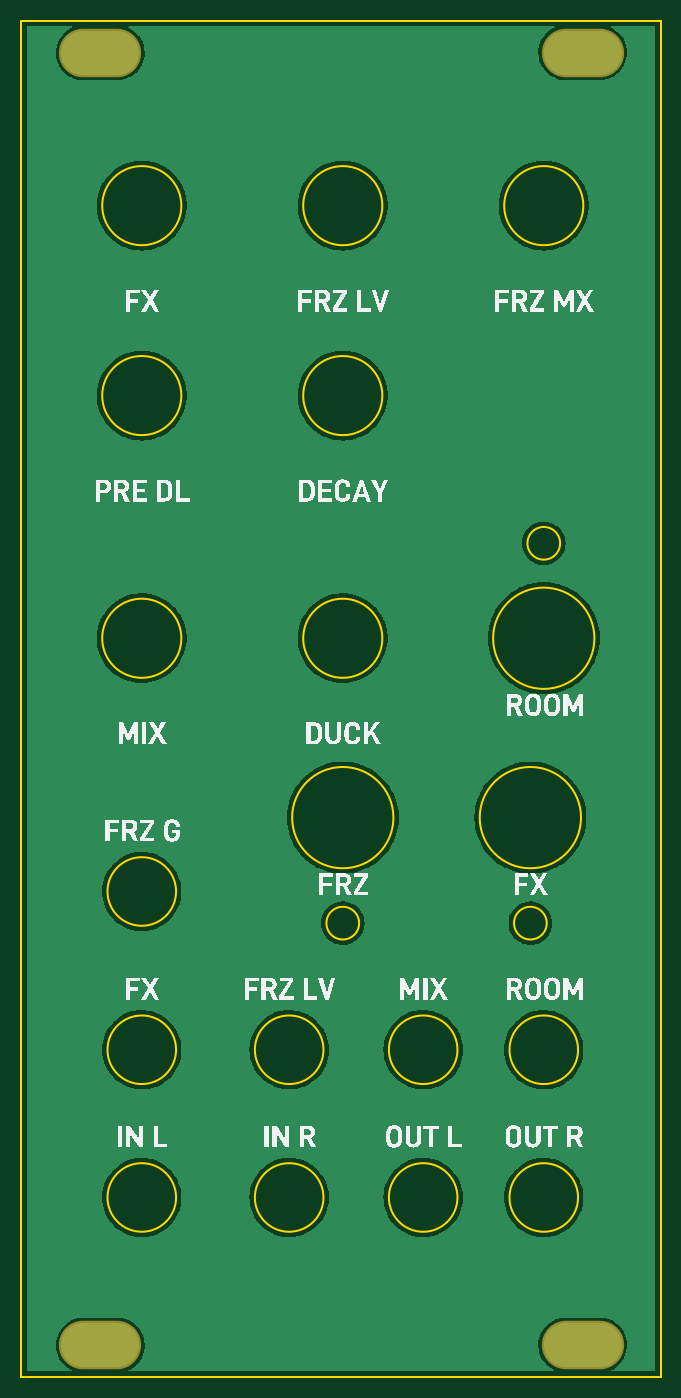
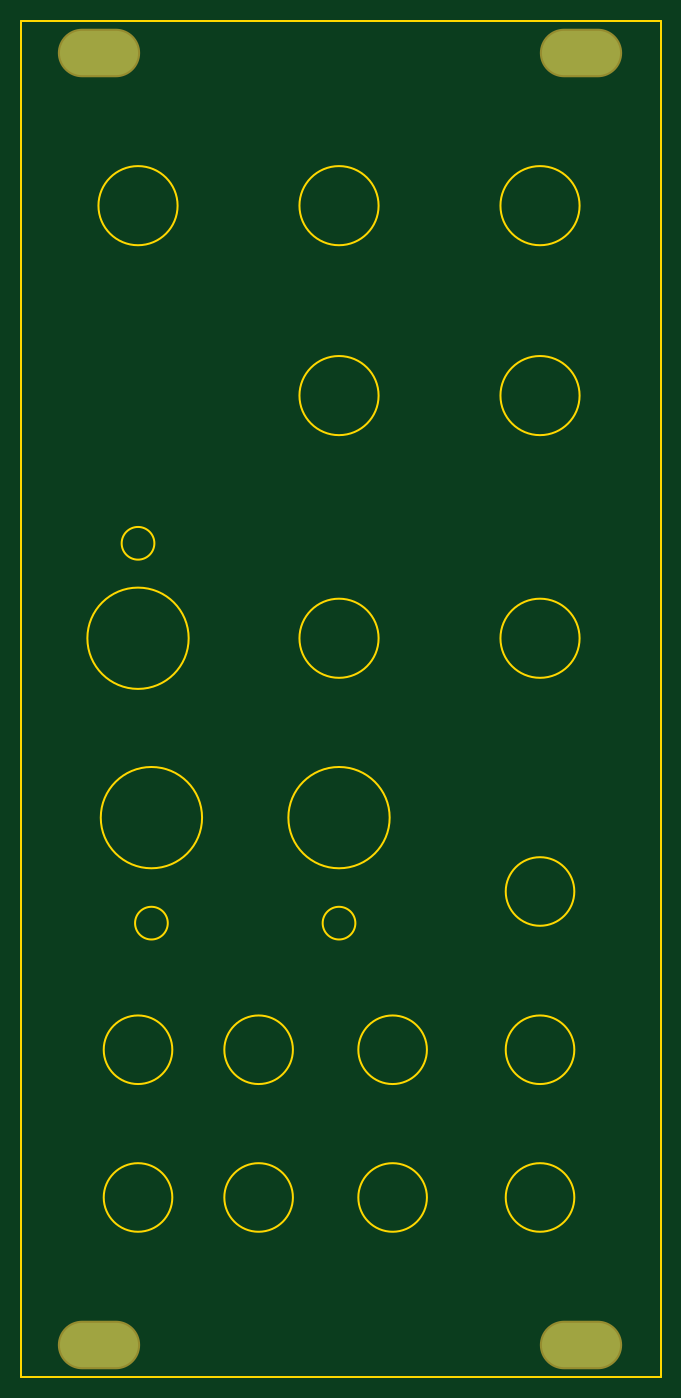
Circuit board: 10 layer files. Board 60.6 x 128.5 mm.
- bottom_copper: GlacialReverb.panel-B_Cu.gbl (864 bytes)
- bottom_mask: GlacialReverb.panel-B_Mask.gbs (660 bytes)
- paste: GlacialReverb.panel-B_Paste.gbp (468 bytes)
- bottom_silk: GlacialReverb.panel-B_SilkS.gbo (790 bytes)
- outline: GlacialReverb.panel-Edge_Cuts.gm1 (2270 bytes)
- top_copper: GlacialReverb.panel-F_Cu.gtl (95975 bytes)
- top_mask: GlacialReverb.panel-F_Mask.gts (660 bytes)
- paste: GlacialReverb.panel-F_Paste.gtp (468 bytes)
- top_silk: GlacialReverb.panel-F_SilkS.gto (139257 bytes)
- drill: GlacialReverb.panel.drl (504 bytes)

=== bottom_copper: GlacialReverb.panel-B_Cu.gbl ===
%TF.GenerationSoftware,KiCad,Pcbnew,(6.0.11)*%
%TF.CreationDate,2026-07-14T19:49:54+02:00*%
%TF.ProjectId,GlacialReverb.panel,476c6163-6961-46c5-9265-766572622e70,rev?*%
%TF.SameCoordinates,Original*%
%TF.FileFunction,Copper,L2,Bot*%
%TF.FilePolarity,Positive*%
%FSLAX46Y46*%
G04 Gerber Fmt 4.6, Leading zero omitted, Abs format (unit mm)*
G04 Created by KiCad (PCBNEW (6.0.11)) date 2026-07-14 19:49:54*
%MOMM*%
%LPD*%
G01*
G04 APERTURE LIST*
%TA.AperFunction,ComponentPad*%
%ADD10O,7.400000X4.200000*%
%TD*%
%ADD11O,6.400000X3.200000*%
G04 APERTURE END LIST*
D10*
%TO.P,,*%
%TO.N,*%
X7500000Y-125500000D03*
%TD*%
%TO.P,,*%
%TO.N,*%
X53220000Y-3000000D03*
%TD*%
%TO.P,,*%
%TO.N,*%
X53220000Y-125500000D03*
%TD*%
%TO.P,,*%
%TO.N,*%
X7500000Y-3000000D03*
%TD*%
D11*
X7500000Y-125500000D03*
X53220000Y-3000000D03*
X53220000Y-125500000D03*
X7500000Y-3000000D03*
M02*

=== bottom_mask: GlacialReverb.panel-B_Mask.gbs ===
%TF.GenerationSoftware,KiCad,Pcbnew,(6.0.11)*%
%TF.CreationDate,2026-07-14T19:49:54+02:00*%
%TF.ProjectId,GlacialReverb.panel,476c6163-6961-46c5-9265-766572622e70,rev?*%
%TF.SameCoordinates,Original*%
%TF.FileFunction,Soldermask,Bot*%
%TF.FilePolarity,Negative*%
%FSLAX46Y46*%
G04 Gerber Fmt 4.6, Leading zero omitted, Abs format (unit mm)*
G04 Created by KiCad (PCBNEW (6.0.11)) date 2026-07-14 19:49:54*
%MOMM*%
%LPD*%
G01*
G04 APERTURE LIST*
%ADD10O,7.800000X4.600000*%
G04 APERTURE END LIST*
D10*
%TO.C,*%
X7500000Y-125500000D03*
%TD*%
%TO.C,*%
X53220000Y-3000000D03*
%TD*%
%TO.C,*%
X53220000Y-125500000D03*
%TD*%
%TO.C,*%
X7500000Y-3000000D03*
%TD*%
M02*

=== paste: GlacialReverb.panel-B_Paste.gbp ===
%TF.GenerationSoftware,KiCad,Pcbnew,(6.0.11)*%
%TF.CreationDate,2026-07-14T19:49:54+02:00*%
%TF.ProjectId,GlacialReverb.panel,476c6163-6961-46c5-9265-766572622e70,rev?*%
%TF.SameCoordinates,Original*%
%TF.FileFunction,Paste,Bot*%
%TF.FilePolarity,Positive*%
%FSLAX46Y46*%
G04 Gerber Fmt 4.6, Leading zero omitted, Abs format (unit mm)*
G04 Created by KiCad (PCBNEW (6.0.11)) date 2026-07-14 19:49:54*
%MOMM*%
%LPD*%
G01*
G04 APERTURE LIST*
G04 APERTURE END LIST*
M02*

=== bottom_silk: GlacialReverb.panel-B_SilkS.gbo ===
%TF.GenerationSoftware,KiCad,Pcbnew,(6.0.11)*%
%TF.CreationDate,2026-07-14T19:49:54+02:00*%
%TF.ProjectId,GlacialReverb.panel,476c6163-6961-46c5-9265-766572622e70,rev?*%
%TF.SameCoordinates,Original*%
%TF.FileFunction,Legend,Bot*%
%TF.FilePolarity,Positive*%
%FSLAX46Y46*%
G04 Gerber Fmt 4.6, Leading zero omitted, Abs format (unit mm)*
G04 Created by KiCad (PCBNEW (6.0.11)) date 2026-07-14 19:49:54*
%MOMM*%
%LPD*%
G01*
G04 APERTURE LIST*
%ADD10O,6.400000X3.200000*%
%ADD11O,7.800000X4.600000*%
G04 APERTURE END LIST*
D10*
X7500000Y-125500000D03*
X53220000Y-3000000D03*
X53220000Y-125500000D03*
X7500000Y-3000000D03*
%LPC*%
D11*
%TO.C,*%
X7500000Y-125500000D03*
%TD*%
%TO.C,*%
X53220000Y-3000000D03*
%TD*%
%TO.C,*%
X53220000Y-125500000D03*
%TD*%
%TO.C,*%
X7500000Y-3000000D03*
%TD*%
M02*

=== outline: GlacialReverb.panel-Edge_Cuts.gm1 ===
%TF.GenerationSoftware,KiCad,Pcbnew,(6.0.11)*%
%TF.CreationDate,2026-07-14T19:49:54+02:00*%
%TF.ProjectId,GlacialReverb.panel,476c6163-6961-46c5-9265-766572622e70,rev?*%
%TF.SameCoordinates,Original*%
%TF.FileFunction,Profile,NP*%
%FSLAX46Y46*%
G04 Gerber Fmt 4.6, Leading zero omitted, Abs format (unit mm)*
G04 Created by KiCad (PCBNEW (6.0.11)) date 2026-07-14 19:49:54*
%MOMM*%
%LPD*%
G01*
G04 APERTURE LIST*
%TA.AperFunction,Profile*%
%ADD10C,0.150000*%
%TD*%
G04 APERTURE END LIST*
D10*
X60600000Y0D02*
X60600000Y-128500000D01*
X60600000Y-128500000D02*
X0Y-128500000D01*
X0Y-128500000D02*
X0Y0D01*
X15180000Y-17500000D02*
G75*
G03*
X15180000Y-17500000I-3750000J0D01*
G01*
X0Y0D02*
X60600000Y0D01*
X41350000Y-97500000D02*
G75*
G03*
X41350000Y-97500000I-3250000J0D01*
G01*
X28650000Y-111500000D02*
G75*
G03*
X28650000Y-111500000I-3250000J0D01*
G01*
X41350000Y-111500000D02*
G75*
G03*
X41350000Y-111500000I-3250000J0D01*
G01*
X34230000Y-35500000D02*
G75*
G03*
X34230000Y-35500000I-3750000J0D01*
G01*
X14680000Y-82500000D02*
G75*
G03*
X14680000Y-82500000I-3250000J0D01*
G01*
X15180000Y-35500000D02*
G75*
G03*
X15180000Y-35500000I-3750000J0D01*
G01*
X15180000Y-58500000D02*
G75*
G03*
X15180000Y-58500000I-3750000J0D01*
G01*
X53280000Y-17500000D02*
G75*
G03*
X53280000Y-17500000I-3750000J0D01*
G01*
X32030000Y-85500000D02*
G75*
G03*
X32030000Y-85500000I-1550000J0D01*
G01*
X14680000Y-97500000D02*
G75*
G03*
X14680000Y-97500000I-3250000J0D01*
G01*
X34230000Y-58500000D02*
G75*
G03*
X34230000Y-58500000I-3750000J0D01*
G01*
X54330000Y-58500000D02*
G75*
G03*
X54330000Y-58500000I-4800000J0D01*
G01*
X34230000Y-17500000D02*
G75*
G03*
X34230000Y-17500000I-3750000J0D01*
G01*
X14680000Y-111500000D02*
G75*
G03*
X14680000Y-111500000I-3250000J0D01*
G01*
X49810000Y-85500000D02*
G75*
G03*
X49810000Y-85500000I-1550000J0D01*
G01*
X53060000Y-75500000D02*
G75*
G03*
X53060000Y-75500000I-4800000J0D01*
G01*
X52780000Y-97500000D02*
G75*
G03*
X52780000Y-97500000I-3250000J0D01*
G01*
X51080000Y-49500000D02*
G75*
G03*
X51080000Y-49500000I-1550000J0D01*
G01*
X35280000Y-75500000D02*
G75*
G03*
X35280000Y-75500000I-4800000J0D01*
G01*
X28650000Y-97500000D02*
G75*
G03*
X28650000Y-97500000I-3250000J0D01*
G01*
X52780000Y-111500000D02*
G75*
G03*
X52780000Y-111500000I-3250000J0D01*
G01*
M02*

=== top_copper: GlacialReverb.panel-F_Cu.gtl (95975 bytes, source omitted) ===
=== top_mask: GlacialReverb.panel-F_Mask.gts ===
%TF.GenerationSoftware,KiCad,Pcbnew,(6.0.11)*%
%TF.CreationDate,2026-07-14T19:49:54+02:00*%
%TF.ProjectId,GlacialReverb.panel,476c6163-6961-46c5-9265-766572622e70,rev?*%
%TF.SameCoordinates,Original*%
%TF.FileFunction,Soldermask,Top*%
%TF.FilePolarity,Negative*%
%FSLAX46Y46*%
G04 Gerber Fmt 4.6, Leading zero omitted, Abs format (unit mm)*
G04 Created by KiCad (PCBNEW (6.0.11)) date 2026-07-14 19:49:54*
%MOMM*%
%LPD*%
G01*
G04 APERTURE LIST*
%ADD10O,7.800000X4.600000*%
G04 APERTURE END LIST*
D10*
%TO.C,*%
X7500000Y-125500000D03*
%TD*%
%TO.C,*%
X53220000Y-3000000D03*
%TD*%
%TO.C,*%
X53220000Y-125500000D03*
%TD*%
%TO.C,*%
X7500000Y-3000000D03*
%TD*%
M02*

=== paste: GlacialReverb.panel-F_Paste.gtp ===
%TF.GenerationSoftware,KiCad,Pcbnew,(6.0.11)*%
%TF.CreationDate,2026-07-14T19:49:54+02:00*%
%TF.ProjectId,GlacialReverb.panel,476c6163-6961-46c5-9265-766572622e70,rev?*%
%TF.SameCoordinates,Original*%
%TF.FileFunction,Paste,Top*%
%TF.FilePolarity,Positive*%
%FSLAX46Y46*%
G04 Gerber Fmt 4.6, Leading zero omitted, Abs format (unit mm)*
G04 Created by KiCad (PCBNEW (6.0.11)) date 2026-07-14 19:49:54*
%MOMM*%
%LPD*%
G01*
G04 APERTURE LIST*
G04 APERTURE END LIST*
M02*

=== top_silk: GlacialReverb.panel-F_SilkS.gto (139257 bytes, source omitted) ===
=== drill: GlacialReverb.panel.drl ===
M48
; DRILL file {KiCad (6.0.11)} date Tue Jul 14 19:49:54 2026
; FORMAT={-:-/ absolute / metric / decimal}
; #@! TF.CreationDate,2026-07-14T19:49:54+02:00
; #@! TF.GenerationSoftware,Kicad,Pcbnew,(6.0.11)
; #@! TF.FileFunction,MixedPlating,1,2
FMAT,2
METRIC
; #@! TA.AperFunction,Plated,PTH,ComponentDrill
T1C3.200
%
G90
G05
T1
G00X5.9Y-3.0
M15
G01X9.1Y-3.0
M16
G05
G00X5.9Y-125.5
M15
G01X9.1Y-125.5
M16
G05
G00X51.62Y-3.0
M15
G01X54.82Y-3.0
M16
G05
G00X51.62Y-125.5
M15
G01X54.82Y-125.5
M16
G05
T0
M30
